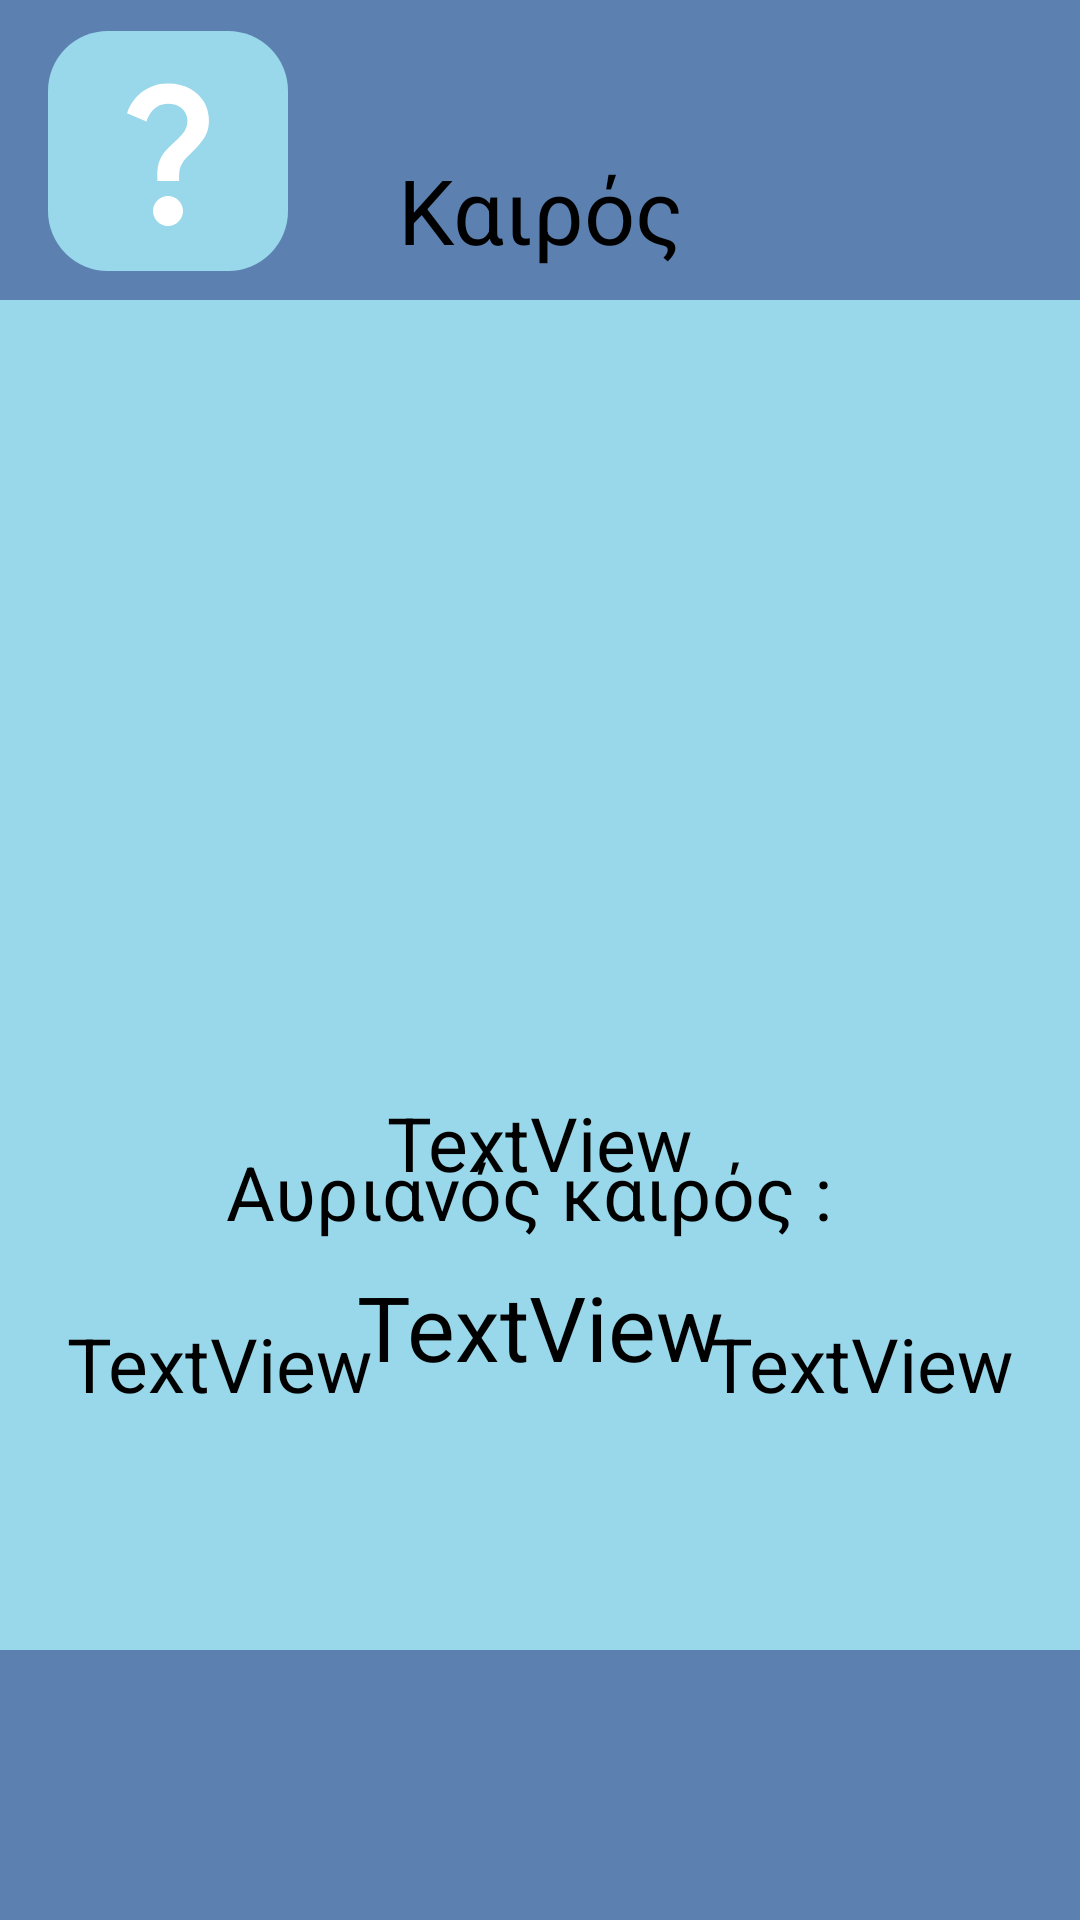

Android layout source for this screen:
<!-- AndroidManifest.xml: application theme Theme.Hcinter -->
<!-- res/layout/fragment_weather.xml -->
<?xml version="1.0" encoding="utf-8"?>
<androidx.constraintlayout.widget.ConstraintLayout xmlns:android="http://schemas.android.com/apk/res/android"
    xmlns:tools="http://schemas.android.com/tools"
    xmlns:app="http://schemas.android.com/apk/res-auto"
    android:layout_width="match_parent"
    android:background="@color/background"
    android:layout_height="match_parent"
    tools:context="com.example.hc_inter.Weather.WeatherFragment">

    <androidx.constraintlayout.widget.ConstraintLayout
        android:id="@+id/constraintLayout"
        android:layout_width="match_parent"
        android:layout_height="100dp"
        android:background="@color/background2"
        app:layout_constraintEnd_toEndOf="parent"
        app:layout_constraintStart_toStartOf="parent"
        app:layout_constraintTop_toTopOf="parent">

        <TextView
            android:id="@+id/textView23"
            android:layout_width="wrap_content"
            android:layout_height="wrap_content"
            android:layout_marginBottom="10dp"
            android:text="Καιρός"
            android:textSize="30sp"
            android:textColor="@color/black"
            app:layout_constraintBottom_toBottomOf="parent"
            app:layout_constraintEnd_toEndOf="parent"
            app:layout_constraintStart_toStartOf="parent" />

        <ImageButton
            android:id="@+id/imageButton10"
            android:layout_width="80dp"
            android:layout_height="80dp"
            android:layout_marginStart="16dp"
            app:layout_constraintBottom_toBottomOf="parent"
            app:layout_constraintStart_toStartOf="parent"
            android:background="@drawable/rounder_back2"
            app:layout_constraintTop_toTopOf="parent"
            app:layout_constraintVertical_bias="0.523"
            app:srcCompat="@drawable/baseline_question_mark_24" />
    </androidx.constraintlayout.widget.ConstraintLayout>


    <androidx.constraintlayout.widget.ConstraintLayout
        android:id="@+id/constraintLayout3"
        android:layout_width="411dp"
        android:layout_height="90dp"
        android:background="@color/background2"
        app:layout_constraintBottom_toBottomOf="parent"
        app:layout_constraintEnd_toEndOf="parent"
        app:layout_constraintHorizontal_bias="0.0"
        app:layout_constraintStart_toStartOf="parent">


        <ImageButton
            android:id="@+id/imageButton19"
            android:layout_width="80dp"
            android:layout_height="80dp"
            android:backgroundTint="@color/background2"
            app:layout_constraintBottom_toBottomOf="parent"
            app:layout_constraintEnd_toEndOf="parent"
            app:layout_constraintHorizontal_bias="0.297"
            app:layout_constraintStart_toStartOf="parent"
            app:layout_constraintTop_toTopOf="parent"
            app:layout_constraintVertical_bias="0.521"
            app:srcCompat="@drawable/baseline_home_24" />

        <ImageButton
            android:id="@+id/imageButton20"
            android:layout_width="80dp"
            android:layout_height="80dp"
            android:background="@color/background2"
            app:layout_constraintBottom_toBottomOf="parent"
            app:layout_constraintEnd_toEndOf="parent"
            app:layout_constraintStart_toEndOf="@+id/imageButton19"
            app:layout_constraintTop_toTopOf="parent"
            app:srcCompat="@drawable/baseline_arrow_back_24" />
    </androidx.constraintlayout.widget.ConstraintLayout>


    <TextView
        android:id="@+id/textView28"
        android:layout_width="wrap_content"
        android:layout_height="wrap_content"
        android:layout_marginTop="264dp"
        android:text="TextView"
        android:textColor="@color/black"
        android:textSize="25sp"
        app:layout_constraintEnd_toEndOf="parent"
        app:layout_constraintStart_toStartOf="parent"
        app:layout_constraintTop_toBottomOf="@+id/constraintLayout" />

    <TextView
        android:id="@+id/textView29"
        android:layout_width="wrap_content"
        android:layout_height="wrap_content"
        android:layout_marginTop="40dp"
        android:text="TextView"
        android:textColor="@color/black"
        android:textSize="25sp"
        app:layout_constraintEnd_toEndOf="parent"
        app:layout_constraintHorizontal_bias="0.915"
        app:layout_constraintStart_toStartOf="parent"
        app:layout_constraintTop_toBottomOf="@+id/textView28" />

    <TextView
        android:id="@+id/textView30"
        android:layout_width="wrap_content"
        android:layout_height="wrap_content"
        android:text="TextView"
        android:textColor="@color/black"
        android:textSize="25sp"
        app:layout_constraintEnd_toEndOf="parent"
        app:layout_constraintHorizontal_bias="0.087"
        app:layout_constraintStart_toStartOf="parent"
        app:layout_constraintTop_toTopOf="@+id/textView29" />



    <ImageView
        android:id="@+id/imageView2"
        android:layout_width="206dp"
        android:layout_height="244dp"
        app:layout_constraintBottom_toTopOf="@+id/textView28"
        app:layout_constraintEnd_toEndOf="parent"
        app:layout_constraintHorizontal_bias="0.497"
        app:layout_constraintStart_toStartOf="parent"
        app:layout_constraintTop_toBottomOf="@+id/constraintLayout"
        app:layout_constraintVertical_bias="0.45" />

    <TextView
        android:id="@+id/textView31"
        android:layout_width="wrap_content"
        android:layout_height="wrap_content"
        android:layout_marginBottom="136dp"
        android:text="Αυριανός καιρός : "
        android:textColor="@color/black"
        android:textSize="25sp"
        app:layout_constraintBottom_toTopOf="@+id/constraintLayout3"
        app:layout_constraintEnd_toEndOf="parent"
        app:layout_constraintHorizontal_bias="0.497"
        app:layout_constraintStart_toStartOf="parent" />

    <TextView
        android:id="@+id/textView32"
        android:layout_width="match_parent"
        android:layout_height="120dp"
        android:text="TextView"
        android:textSize="30sp"
        android:textAlignment="center"
        android:textColor="@color/black"
        android:gravity="center_horizontal"
        app:layout_constraintBottom_toTopOf="@+id/constraintLayout3"
        app:layout_constraintEnd_toEndOf="parent"
        app:layout_constraintStart_toStartOf="parent"
        app:layout_constraintTop_toBottomOf="@+id/textView31" />


    <TextView
        android:id="@+id/textView27"
        android:layout_width="wrap_content"
        android:layout_height="wrap_content"
        android:layout_marginTop="40dp"
        android:background="@color/black"
        android:padding="30dp"
        android:text="Στην συγκεκριμένη οθόνη μπορείτε να βλέπετε την θερμοκαρία, την υγρασία και τον αέρα για την τοποθεσία σας. Για να κλείστε το παράθυρο πληροφοριών απλά ξανά πατήστε το κουμπί με το ερωτηματικό στο πάνω αριστερό μέρος της εικόνας."
        android:textAlignment="center"
        android:textColor="@color/white"
        android:textSize="22sp"
        android:visibility="gone"
        app:layout_constraintBottom_toBottomOf="parent"
        app:layout_constraintEnd_toEndOf="parent"
        app:layout_constraintHorizontal_bias="0.0"
        app:layout_constraintStart_toStartOf="parent"
        app:layout_constraintTop_toBottomOf="@+id/constraintLayout"
        app:layout_constraintVertical_bias="0.281" />

</androidx.constraintlayout.widget.ConstraintLayout>
<!-- resources referenced by this layout -->
<resources>
  <color name="background">#99d8ea</color>
  <color name="background2">#5c81b1</color>
  <color name="black">#FF000000</color>
  <color name="white">#FFFFFFFF</color>
  <!-- drawable baseline_question_mark_24 (drawable) -->
  <vector xmlns:android="http://schemas.android.com/apk/res/android" android:height="60dp" android:tint="#FFFFFF" android:viewportHeight="24" android:viewportWidth="24" android:width="60dp">
        
      <path android:fillColor="@android:color/white" android:pathData="M11.07,12.85c0.77,-1.39 2.25,-2.21 3.11,-3.44c0.91,-1.29 0.4,-3.7 -2.18,-3.7c-1.69,0 -2.52,1.28 -2.87,2.34L6.54,6.96C7.25,4.83 9.18,3 11.99,3c2.35,0 3.96,1.07 4.78,2.41c0.7,1.15 1.11,3.3 0.03,4.9c-1.2,1.77 -2.35,2.31 -2.97,3.45c-0.25,0.46 -0.35,0.76 -0.35,2.24h-2.89C10.58,15.22 10.46,13.95 11.07,12.85zM14,20c0,1.1 -0.9,2 -2,2s-2,-0.9 -2,-2c0,-1.1 0.9,-2 2,-2S14,18.9 14,20z"/>
      
  </vector>
  <!-- drawable rounder_back2 (drawable) -->
  <?xml version="1.0" encoding="utf-8"?>
  <shape xmlns:android="http://schemas.android.com/apk/res/android">
      <solid android:color="@color/background"/>
      <corners android:radius="20dp"/>
      <padding android:left="20dp" android:top="20dp" android:right="20dp" android:bottom="20dp"/>
  
  </shape>
  <style name="Theme.Hcinter" parent="Base.Theme.Hcinter" />
  <style name="Base.Theme.Hcinter" parent="Theme.Material3.DayNight.NoActionBar">
          
          
      </style>
</resources>
